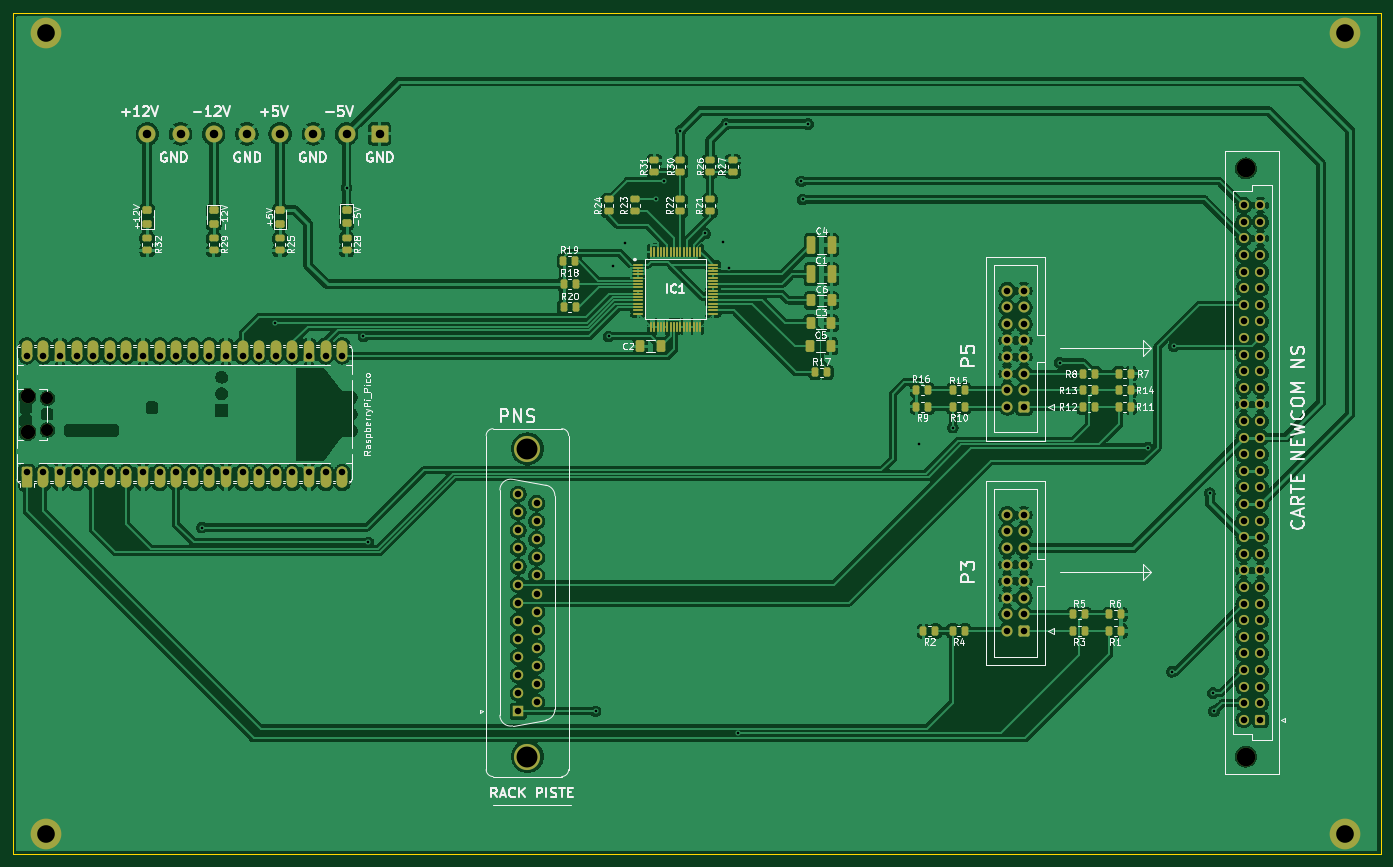
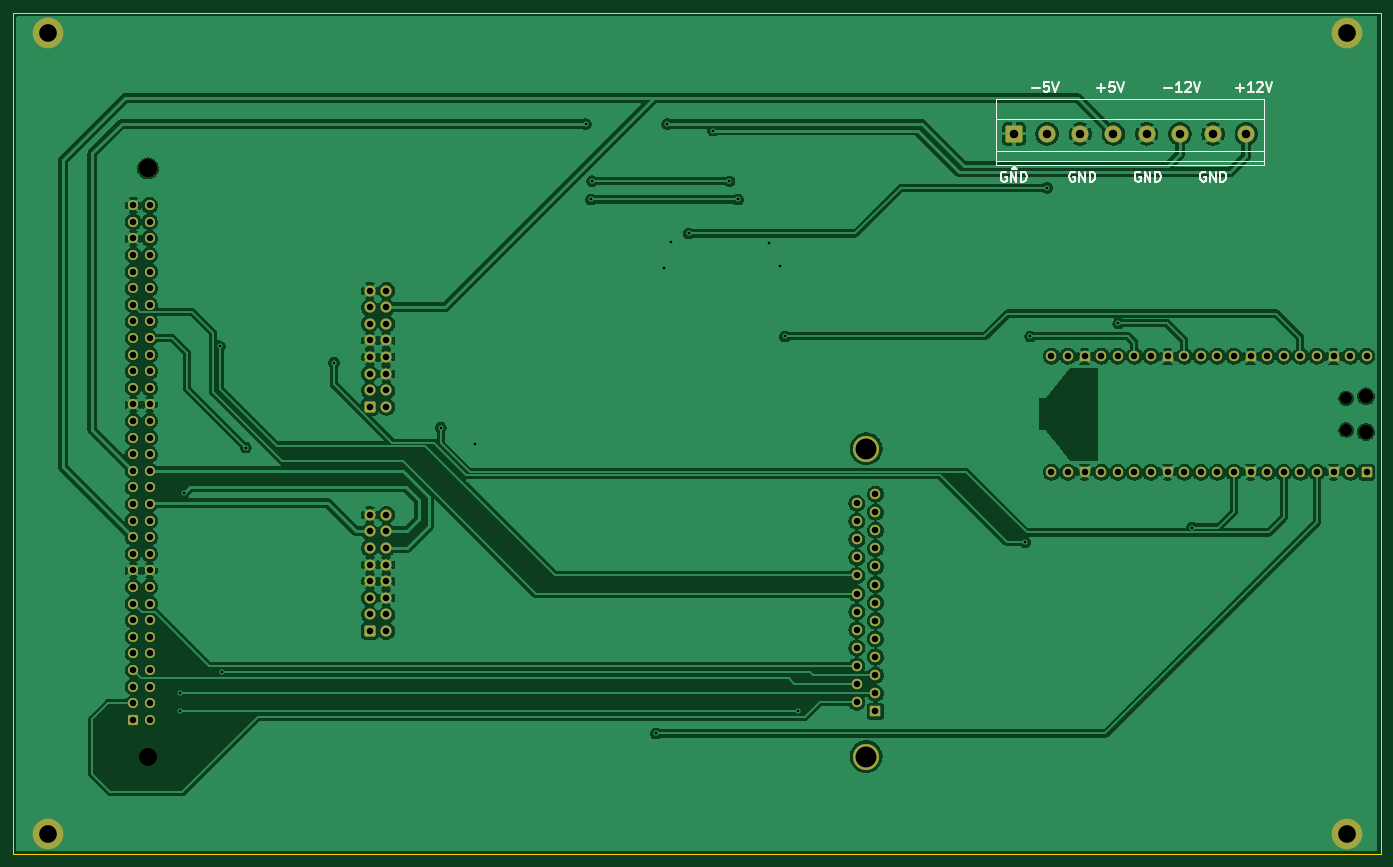
Circuit board: 11 layer files. Board 209.2 x 128.7 mm.
- bottom_copper: PCB BANC DE TEST NEWCOM-B_Cu.gbr (295582 bytes)
- bottom_mask: PCB BANC DE TEST NEWCOM-B_Mask.gbr (8415 bytes)
- paste: PCB BANC DE TEST NEWCOM-B_Paste.gbr (478 bytes)
- bottom_silk: PCB BANC DE TEST NEWCOM-B_Silkscreen.gbr (11329 bytes)
- outline: PCB BANC DE TEST NEWCOM-Edge_Cuts.gbr (640 bytes)
- top_copper: PCB BANC DE TEST NEWCOM-F_Cu.gbr (462881 bytes)
- top_mask: PCB BANC DE TEST NEWCOM-F_Mask.gbr (17530 bytes)
- paste: PCB BANC DE TEST NEWCOM-F_Paste.gbr (7080 bytes)
- top_silk: PCB BANC DE TEST NEWCOM-F_Silkscreen.gbr (111454 bytes)
- drill: PCB BANC DE TEST NEWCOM-NPTH.drl (577 bytes)
- drill: PCB BANC DE TEST NEWCOM-PTH.drl (3786 bytes)

=== bottom_copper: PCB BANC DE TEST NEWCOM-B_Cu.gbr (295582 bytes, source omitted) ===
=== bottom_mask: PCB BANC DE TEST NEWCOM-B_Mask.gbr (8415 bytes, source omitted) ===
=== paste: PCB BANC DE TEST NEWCOM-B_Paste.gbr ===
%TF.GenerationSoftware,KiCad,Pcbnew,9.0.7*%
%TF.CreationDate,2026-03-16T08:16:37+01:00*%
%TF.ProjectId,PCB BANC DE TEST NEWCOM,50434220-4241-44e4-9320-444520544553,A*%
%TF.SameCoordinates,Original*%
%TF.FileFunction,Paste,Bot*%
%TF.FilePolarity,Positive*%
%FSLAX46Y46*%
G04 Gerber Fmt 4.6, Leading zero omitted, Abs format (unit mm)*
G04 Created by KiCad (PCBNEW 9.0.7) date 2026-03-16 08:16:37*
%MOMM*%
%LPD*%
G01*
G04 APERTURE LIST*
G04 APERTURE END LIST*
M02*

=== bottom_silk: PCB BANC DE TEST NEWCOM-B_Silkscreen.gbr (11329 bytes, source omitted) ===
=== outline: PCB BANC DE TEST NEWCOM-Edge_Cuts.gbr ===
%TF.GenerationSoftware,KiCad,Pcbnew,9.0.7*%
%TF.CreationDate,2026-03-16T08:16:37+01:00*%
%TF.ProjectId,PCB BANC DE TEST NEWCOM,50434220-4241-44e4-9320-444520544553,A*%
%TF.SameCoordinates,Original*%
%TF.FileFunction,Profile,NP*%
%FSLAX46Y46*%
G04 Gerber Fmt 4.6, Leading zero omitted, Abs format (unit mm)*
G04 Created by KiCad (PCBNEW 9.0.7) date 2026-03-16 08:16:37*
%MOMM*%
%LPD*%
G01*
G04 APERTURE LIST*
%TA.AperFunction,Profile*%
%ADD10C,0.200000*%
%TD*%
G04 APERTURE END LIST*
D10*
X65880000Y-30500000D02*
X275120000Y-30500000D01*
X275120000Y-159200000D01*
X65880000Y-159200000D01*
X65880000Y-30500000D01*
M02*

=== top_copper: PCB BANC DE TEST NEWCOM-F_Cu.gbr (462881 bytes, source omitted) ===
=== top_mask: PCB BANC DE TEST NEWCOM-F_Mask.gbr (17530 bytes, source omitted) ===
=== paste: PCB BANC DE TEST NEWCOM-F_Paste.gbr (7080 bytes, source omitted) ===
=== top_silk: PCB BANC DE TEST NEWCOM-F_Silkscreen.gbr (111454 bytes, source omitted) ===
=== drill: PCB BANC DE TEST NEWCOM-NPTH.drl ===
M48
; DRILL file {KiCad 9.0.7} date 2026-03-16T08:16:44+0100
; FORMAT={-:-/ absolute / metric / decimal}
; #@! TF.CreationDate,2026-03-16T08:16:44+01:00
; #@! TF.GenerationSoftware,Kicad,Pcbnew,9.0.7
; #@! TF.FileFunction,NonPlated,1,2,NPTH
FMAT,2
METRIC
; #@! TA.AperFunction,NonPlated,NPTH,ComponentDrill
T1C1.850
; #@! TA.AperFunction,NonPlated,NPTH,ComponentDrill
T2C2.200
; #@! TA.AperFunction,NonPlated,NPTH,ComponentDrill
T3C2.850
%
G90
G05
T1
X71.14Y-89.465
X71.14Y-94.315
T2
X68.11Y-89.165
X68.11Y-94.615
T3
X254.5Y-54.29
X254.5Y-144.29
M30

=== drill: PCB BANC DE TEST NEWCOM-PTH.drl ===
M48
; DRILL file {KiCad 9.0.7} date 2026-03-16T08:16:44+0100
; FORMAT={-:-/ absolute / metric / decimal}
; #@! TF.CreationDate,2026-03-16T08:16:44+01:00
; #@! TF.GenerationSoftware,Kicad,Pcbnew,9.0.7
; #@! TF.FileFunction,Plated,1,2,PTH
FMAT,2
METRIC
; #@! TA.AperFunction,Plated,PTH,ViaDrill
T1C0.400
; #@! TA.AperFunction,Plated,PTH,ComponentDrill
T2C1.000
; #@! TA.AperFunction,Plated,PTH,ComponentDrill
T3C1.300
; #@! TA.AperFunction,Plated,PTH,ComponentDrill
T4C2.700
; #@! TA.AperFunction,Plated,PTH,ComponentDrill
T5C3.200
%
G90
G05
T1
X94.75Y-109.25
X106.0Y-78.0
X116.9Y-57.25
X119.5Y-80.0
X120.25Y-111.5
X155.0Y-137.355
X157.0Y-80.0
X157.75Y-69.25
X159.5Y-65.75
X164.2Y-59.05
X165.5Y-56.25
X168.0Y-48.5
X171.75Y-64.25
X174.5Y-65.5
X175.0Y-47.5
X175.5Y-69.5
X176.75Y-140.75
X186.5Y-56.25
X186.7Y-59.05
X187.5Y-47.5
X204.5Y-96.5
X209.672Y-93.95
X226.0Y-84.0
X239.5Y-97.0
X243.18Y-131.3
X243.5Y-81.5
X249.0Y-104.0
X249.5Y-134.585
X249.645Y-137.355
T2
X67.98Y-83.0
X67.98Y-100.78
X70.52Y-83.0
X70.52Y-100.78
X73.06Y-83.0
X73.06Y-100.78
X75.6Y-83.0
X75.6Y-100.78
X78.14Y-83.0
X78.14Y-100.78
X80.68Y-83.0
X80.68Y-100.78
X83.22Y-83.0
X83.22Y-100.78
X85.76Y-83.0
X85.76Y-100.78
X88.3Y-83.0
X88.3Y-100.78
X90.84Y-83.0
X90.84Y-100.78
X93.38Y-83.0
X93.38Y-100.78
X95.92Y-83.0
X95.92Y-100.78
X98.46Y-83.0
X98.46Y-100.78
X101.0Y-83.0
X101.0Y-100.78
X103.54Y-83.0
X103.54Y-100.78
X106.08Y-83.0
X106.08Y-100.78
X108.62Y-83.0
X108.62Y-100.78
X111.16Y-83.0
X111.16Y-100.78
X113.7Y-83.0
X113.7Y-100.78
X116.24Y-83.0
X116.24Y-100.78
X143.16Y-104.115
X143.16Y-106.885
X143.16Y-109.655
X143.16Y-112.425
X143.16Y-115.195
X143.16Y-117.965
X143.16Y-120.735
X143.16Y-123.505
X143.16Y-126.275
X143.16Y-129.045
X143.16Y-131.815
X143.16Y-134.585
X143.16Y-137.355
X146.0Y-105.5
X146.0Y-108.27
X146.0Y-111.04
X146.0Y-113.81
X146.0Y-116.58
X146.0Y-119.35
X146.0Y-122.12
X146.0Y-124.89
X146.0Y-127.66
X146.0Y-130.43
X146.0Y-133.2
X146.0Y-135.97
X218.0Y-73.0
X218.0Y-75.54
X218.0Y-78.08
X218.0Y-80.62
X218.0Y-83.16
X218.0Y-85.7
X218.0Y-88.24
X218.0Y-90.78
X218.0Y-107.29
X218.0Y-109.83
X218.0Y-112.37
X218.0Y-114.91
X218.0Y-117.45
X218.0Y-119.99
X218.0Y-122.53
X218.0Y-125.07
X220.54Y-73.0
X220.54Y-75.54
X220.54Y-78.08
X220.54Y-80.62
X220.54Y-83.16
X220.54Y-85.7
X220.54Y-88.24
X220.54Y-90.78
X220.54Y-107.29
X220.54Y-109.83
X220.54Y-112.37
X220.54Y-114.91
X220.54Y-117.45
X220.54Y-119.99
X220.54Y-122.53
X220.54Y-125.07
X254.2Y-59.92
X254.2Y-62.46
X254.2Y-65.0
X254.2Y-67.54
X254.2Y-70.08
X254.2Y-72.62
X254.2Y-75.16
X254.2Y-77.7
X254.2Y-80.24
X254.2Y-82.78
X254.2Y-85.32
X254.2Y-87.86
X254.2Y-90.4
X254.2Y-92.94
X254.2Y-95.48
X254.2Y-98.02
X254.2Y-100.56
X254.2Y-103.1
X254.2Y-105.64
X254.2Y-108.18
X254.2Y-110.72
X254.2Y-113.26
X254.2Y-115.8
X254.2Y-118.34
X254.2Y-120.88
X254.2Y-123.42
X254.2Y-125.96
X254.2Y-128.5
X254.2Y-131.04
X254.2Y-133.58
X254.2Y-136.12
X254.2Y-138.66
X256.74Y-59.92
X256.74Y-62.46
X256.74Y-65.0
X256.74Y-67.54
X256.74Y-70.08
X256.74Y-72.62
X256.74Y-75.16
X256.74Y-77.7
X256.74Y-80.24
X256.74Y-82.78
X256.74Y-85.32
X256.74Y-87.86
X256.74Y-90.4
X256.74Y-92.94
X256.74Y-95.48
X256.74Y-98.02
X256.74Y-100.56
X256.74Y-103.1
X256.74Y-105.64
X256.74Y-108.18
X256.74Y-110.72
X256.74Y-113.26
X256.74Y-115.8
X256.74Y-118.34
X256.74Y-120.88
X256.74Y-123.42
X256.74Y-125.96
X256.74Y-128.5
X256.74Y-131.04
X256.74Y-133.58
X256.74Y-136.12
X256.74Y-138.66
T3
X86.42Y-49.0
X91.5Y-49.0
X96.58Y-49.0
X101.66Y-49.0
X106.74Y-49.0
X111.82Y-49.0
X116.9Y-49.0
X121.98Y-49.0
T4
X70.95Y-33.6
X70.95Y-156.1
X269.71Y-33.6
X269.71Y-156.1
T5
X144.58Y-97.185
X144.58Y-144.285
M30
